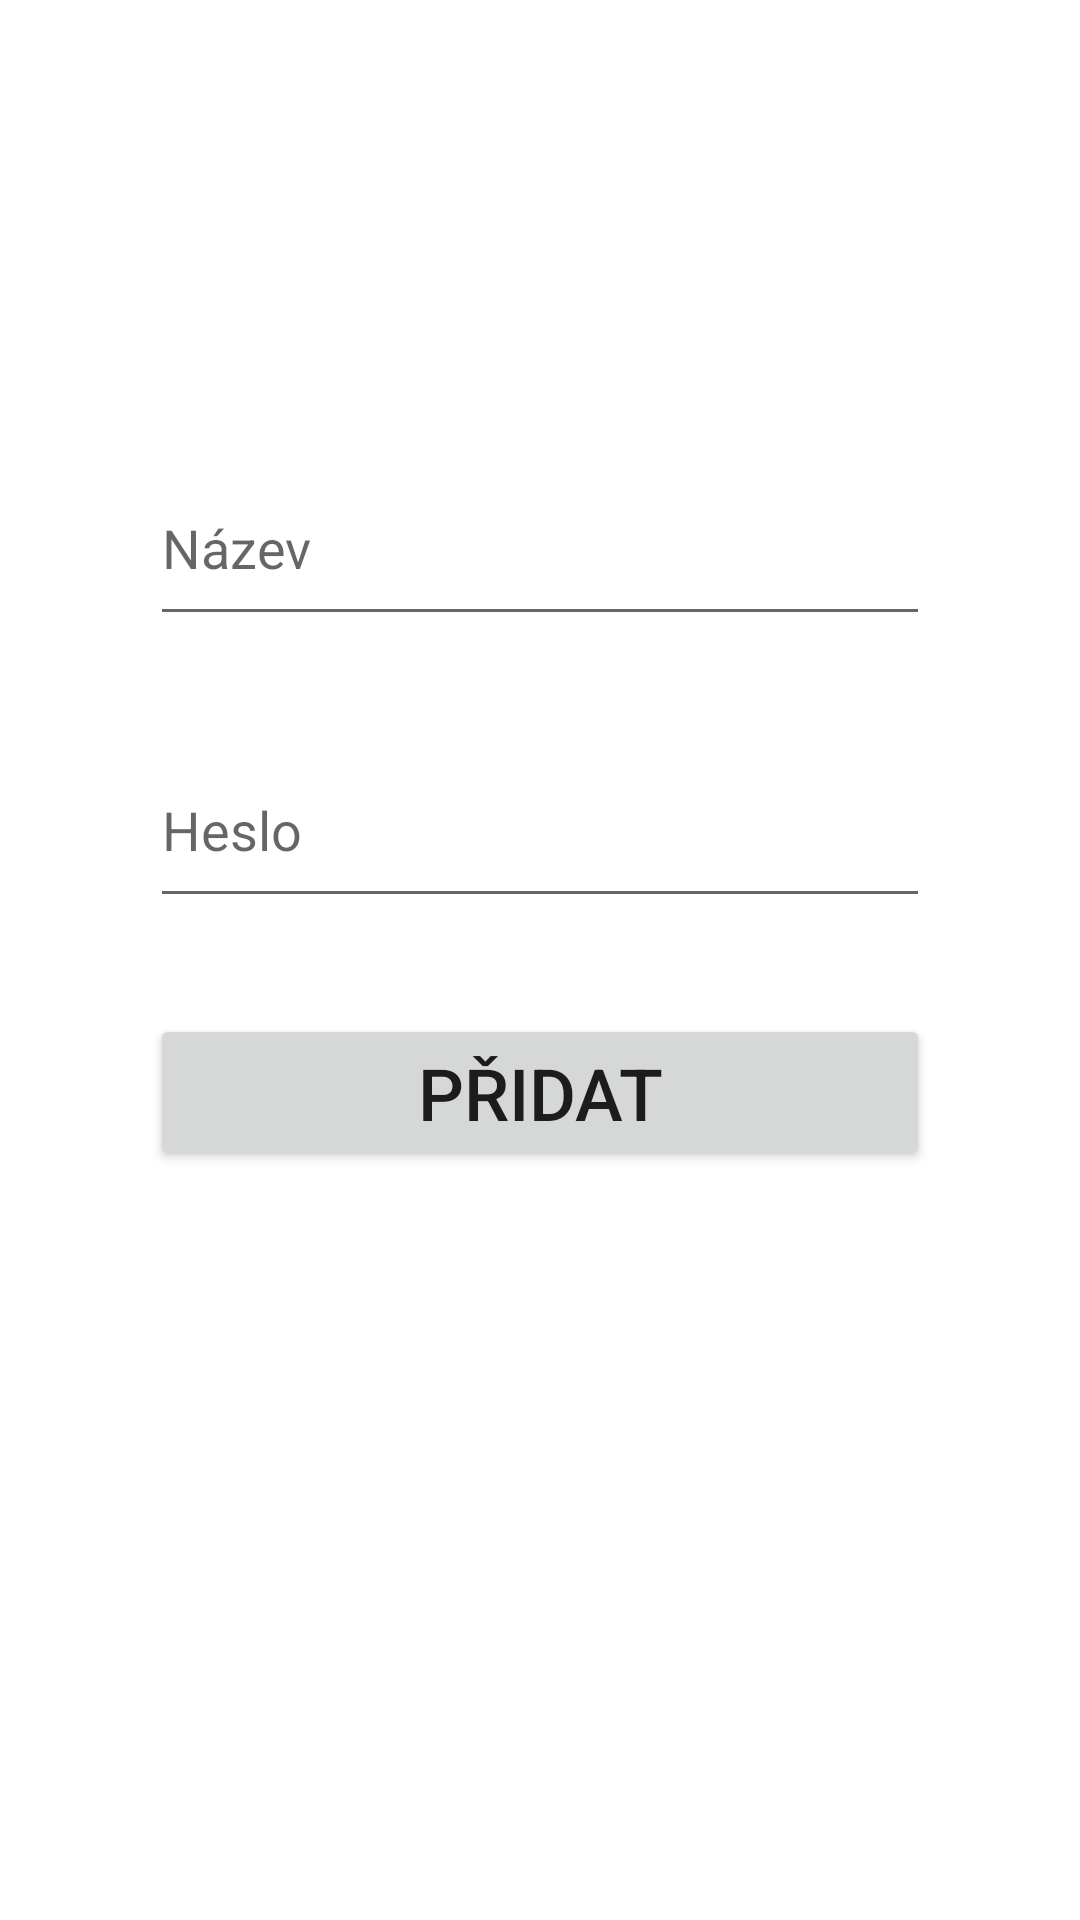

Here is an Android app screen rendered from its layout file. Give the layout XML and the strings, colors and styles it references.
<!-- AndroidManifest.xml: application theme Theme.Pokladna -->
<!-- res/layout/new_profile.xml -->
<?xml version="1.0" encoding="utf-8"?>
<androidx.constraintlayout.widget.ConstraintLayout xmlns:android="http://schemas.android.com/apk/res/android"
    xmlns:app="http://schemas.android.com/apk/res-auto"
    xmlns:tools="http://schemas.android.com/tools"
    android:layout_width="match_parent"
    android:layout_height="match_parent">

    <EditText
        android:id="@+id/profilePassword"
        android:layout_width="0dp"
        android:layout_height="62dp"
        android:layout_marginStart="50dp"
        android:layout_marginTop="32dp"
        android:layout_marginEnd="50dp"
        android:ems="10"
        android:enabled="true"
        android:focusable="true"
        android:hint="@string/password"
        android:inputType="numberDecimal"
        app:layout_constraintEnd_toEndOf="parent"
        app:layout_constraintHorizontal_bias="0.0"
        app:layout_constraintStart_toStartOf="parent"
        app:layout_constraintTop_toBottomOf="@+id/profileName" />

    <EditText
        android:id="@+id/profileName"
        android:layout_width="0dp"
        android:layout_height="62dp"
        android:layout_marginStart="50dp"
        android:layout_marginTop="150dp"
        android:layout_marginEnd="50dp"
        android:ems="10"
        android:enabled="true"
        android:focusable="true"
        android:hint="@string/activity_add_buy_name"
        android:inputType="text"
        app:layout_constraintEnd_toEndOf="parent"
        app:layout_constraintStart_toStartOf="parent"
        app:layout_constraintTop_toTopOf="parent" />

    <Button
        android:id="@+id/addProfile"
        android:layout_width="0dp"
        android:layout_height="wrap_content"
        android:layout_marginTop="32dp"
        android:text="@string/add"
        android:textSize="24sp"
        app:layout_constraintEnd_toEndOf="@+id/profilePassword"
        app:layout_constraintStart_toStartOf="@+id/profilePassword"
        app:layout_constraintTop_toBottomOf="@+id/profilePassword" />
</androidx.constraintlayout.widget.ConstraintLayout>
<!-- resources referenced by this layout -->
<resources>
  <string name="activity_add_buy_name">Název</string>
  <string name="add">Přidat</string>
  <string name="password">Heslo</string>
  <style name="Theme.Pokladna" parent="Theme.MaterialComponents.DayNight.DarkActionBar">
          
          <item name="colorPrimary">#FF5722</item>
          <item name="colorPrimaryVariant">#FF9800</item>
          <item name="colorOnPrimary">@color/white</item>
          
          <item name="colorSecondary">#A1A1A1</item>
          <item name="colorSecondaryVariant">#C84A23</item>
          <item name="colorOnSecondary">@color/black</item>
          
          <item name="android:statusBarColor" tools:targetApi="l">#5C3700</item>
          
      </style>
  <!-- not gathered from this repository: default colours our renderer supplied (Android Studio template values) -->
  <color name="black">#FF000000</color>
  <color name="white">#FFFFFFFF</color>
</resources>
